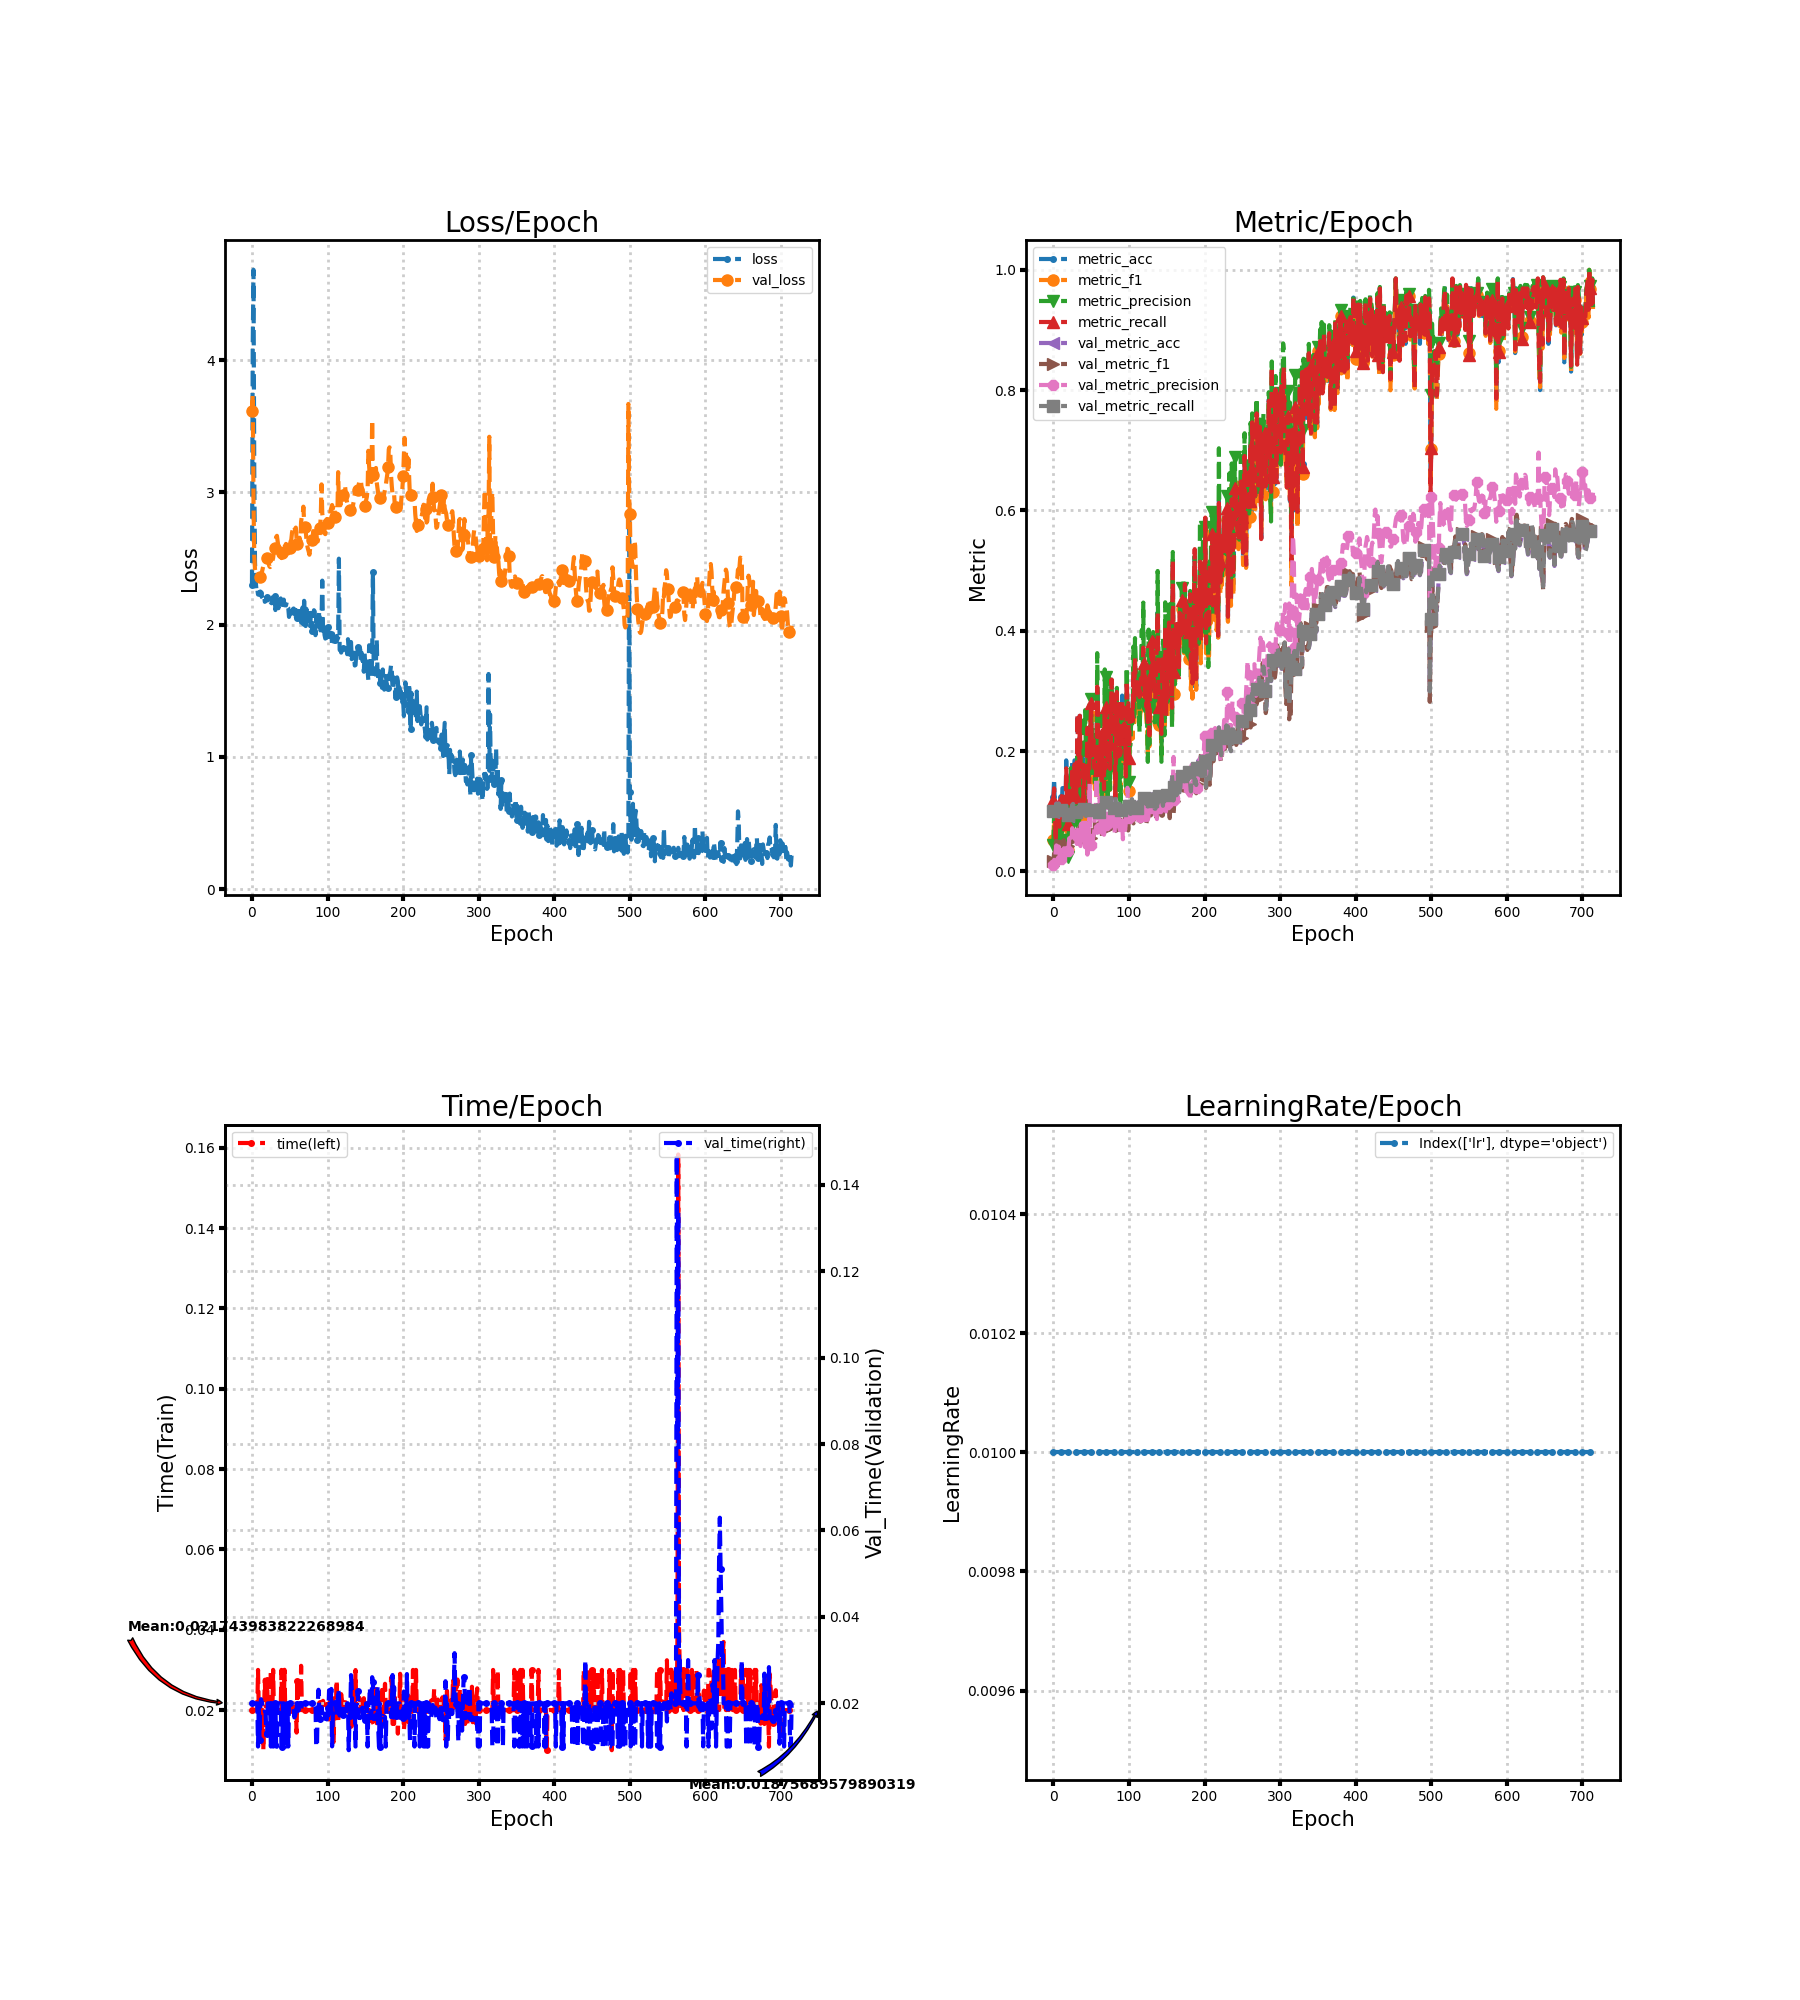

The data file committed next to this chart (first rows):
loss, metric_acc, metric_f1, metric_precision, metric_recall, time, lr, val_loss, val_metric_acc, val_metric_f1, val_metric_precision, val_metric_recall, val_time
2.3, 0.1231, 0.05152, 0.0435, 0.119, 0.02003, 0.01, 3.613, 0.09915, 0.01804, 0.009915, 0.1, 0.02
4.108, 0.1538, 0.08996, 0.09659, 0.1381, 0.01997, 0.01, 3.739, 0.09915, 0.03026, 0.01927, 0.09968, 0.02
4.684, 0.1077, 0.06108, 0.04321, 0.1143, 0.02, 0.01, 2.947, 0.1009, 0.01832, 0.01009, 0.1, 0.02
3.16, 0.04615, 0.03437, 0.03083, 0.05, 0.02, 0.01, 2.519, 0.106, 0.0467, 0.03213, 0.1055, 0.02
2.471, 0.09231, 0.05886, 0.04952, 0.09762, 0.02, 0.01, 2.42, 0.1128, 0.05069, 0.04318, 0.1123, 0.02
2.323, 0.07692, 0.05914, 0.07534, 0.08095, 0.02, 0.01, 2.383, 0.1026, 0.03709, 0.03308, 0.1022, 0.02
2.256, 0.07692, 0.01754, 0.009804, 0.08333, 0.02, 0.01, 2.379, 0.1009, 0.01832, 0.01009, 0.1, 0.02
2.271, 0.1077, 0.03818, 0.03611, 0.1143, 0.02, 0.01, 2.36, 0.1128, 0.04908, 0.04137, 0.1126, 0.02
2.228, 0.07692, 0.05112, 0.07417, 0.0744, 0.03, 0.01, 2.351, 0.1077, 0.04951, 0.03352, 0.108, 0.01
2.227, 0.1077, 0.05055, 0.03312, 0.1071, 0.02, 0.01, 2.351, 0.1009, 0.03278, 0.02112, 0.1017, 0.01945
2.236, 0.1231, 0.07579, 0.07272, 0.119, 0.02177, 0.01, 2.357, 0.1009, 0.03248, 0.02072, 0.1017, 0.01162
2.251, 0.09231, 0.05803, 0.05378, 0.09048, 0.01997, 0.01, 2.365, 0.09402, 0.044, 0.02925, 0.09528, 0.01975
2.237, 0.1385, 0.07793, 0.07967, 0.1292, 0.02012, 0.01, 2.378, 0.0906, 0.04975, 0.03553, 0.09184, 0.02095
2.209, 0.1385, 0.104, 0.1, 0.1304, 0.01302, 0.01, 2.394, 0.09402, 0.04993, 0.03614, 0.09532, 0.02
2.206, 0.1385, 0.1007, 0.09868, 0.1321, 0.02003, 0.01, 2.419, 0.09915, 0.05199, 0.03855, 0.1005, 0.02
2.196, 0.1385, 0.08015, 0.05952, 0.1298, 0.01004, 0.01, 2.444, 0.09231, 0.04475, 0.03197, 0.09363, 0.01996
2.216, 0.09231, 0.06219, 0.04816, 0.09345, 0.02, 0.01, 2.458, 0.09231, 0.04362, 0.03296, 0.09386, 0.02
2.173, 0.1846, 0.1045, 0.08389, 0.1714, 0.02755, 0.01, 2.481, 0.09573, 0.04916, 0.03824, 0.09729, 0.01819
2.177, 0.1385, 0.0797, 0.06432, 0.1256, 0.02091, 0.01, 2.502, 0.09402, 0.04614, 0.03785, 0.09574, 0.01808
2.207, 0.07692, 0.04451, 0.03583, 0.06845, 0.02141, 0.01, 2.513, 0.1009, 0.03844, 0.03, 0.1028, 0.01302
2.21, 0.09231, 0.03557, 0.02386, 0.07857, 0.0275, 0.01, 2.501, 0.09231, 0.04227, 0.03468, 0.09414, 0.01286
2.185, 0.1538, 0.112, 0.1319, 0.1405, 0.02003, 0.01, 2.487, 0.09915, 0.05197, 0.05517, 0.101, 0.02
2.213, 0.1231, 0.09877, 0.1648, 0.1137, 0.02, 0.01, 2.463, 0.09402, 0.04619, 0.05098, 0.0958, 0.02
2.207, 0.1231, 0.1046, 0.1716, 0.1161, 0.02, 0.01, 2.442, 0.1009, 0.05158, 0.05023, 0.1026, 0.02
2.183, 0.1077, 0.08761, 0.1042, 0.103, 0.02, 0.01, 2.436, 0.1009, 0.04892, 0.04793, 0.1025, 0.02
2.167, 0.1846, 0.1378, 0.1242, 0.1732, 0.03, 0.01, 2.443, 0.1094, 0.06621, 0.07185, 0.1108, 0.01
2.162, 0.1385, 0.08562, 0.0686, 0.1262, 0.02, 0.01, 2.464, 0.1111, 0.07009, 0.06752, 0.1122, 0.02
2.207, 0.1692, 0.1521, 0.1772, 0.1613, 0.02, 0.01, 2.483, 0.106, 0.06528, 0.07141, 0.1073, 0.02
2.187, 0.1846, 0.139, 0.1173, 0.178, 0.03001, 0.01, 2.505, 0.1077, 0.06394, 0.06422, 0.1083, 0.009992
2.162, 0.1846, 0.1358, 0.1226, 0.1738, 0.02, 0.01, 2.561, 0.1009, 0.05802, 0.06218, 0.1009, 0.01005
2.22, 0.1231, 0.09587, 0.0837, 0.1238, 0.02, 0.01, 2.582, 0.09915, 0.05599, 0.05978, 0.09911, 0.02
2.111, 0.1692, 0.148, 0.1561, 0.1631, 0.02, 0.01, 2.622, 0.1043, 0.05708, 0.04565, 0.1043, 0.02
2.181, 0.2615, 0.2143, 0.2156, 0.2613, 0.01997, 0.01, 2.663, 0.1043, 0.07009, 0.06919, 0.104, 0.009999
2.131, 0.1538, 0.1247, 0.1104, 0.1536, 0.02005, 0.01, 2.672, 0.106, 0.05904, 0.0478, 0.1071, 0.00995
2.188, 0.1538, 0.1014, 0.08072, 0.1429, 0.02, 0.01, 2.63, 0.1043, 0.06724, 0.05272, 0.1053, 0.02
2.125, 0.2615, 0.2188, 0.2098, 0.2589, 0.02, 0.01, 2.587, 0.1009, 0.0498, 0.04462, 0.1016, 0.02
2.17, 0.1692, 0.1758, 0.2133, 0.1738, 0.02, 0.01, 2.558, 0.09915, 0.05579, 0.04215, 0.1, 0.02
2.162, 0.1846, 0.1368, 0.1925, 0.178, 0.02, 0.01, 2.548, 0.09744, 0.04812, 0.07966, 0.09842, 0.02
2.199, 0.2, 0.1525, 0.14, 0.1857, 0.02, 0.01, 2.519, 0.1009, 0.05554, 0.05965, 0.1021, 0.02
2.166, 0.1846, 0.1726, 0.2588, 0.1804, 0.03, 0.01, 2.504, 0.09573, 0.05714, 0.04892, 0.09684, 0.01004
2.161, 0.1077, 0.08813, 0.1125, 0.1036, 0.01998, 0.01, 2.539, 0.1026, 0.06647, 0.07515, 0.1033, 0.01
2.144, 0.1692, 0.1566, 0.2027, 0.1613, 0.01999, 0.01, 2.591, 0.1043, 0.06353, 0.07513, 0.1044, 0.02
2.19, 0.1538, 0.1608, 0.268, 0.1595, 0.02, 0.01, 2.623, 0.1094, 0.05381, 0.04028, 0.1088, 0.02
2.147, 0.1692, 0.1544, 0.2027, 0.1744, 0.03003, 0.01, 2.61, 0.09231, 0.0508, 0.07944, 0.09199, 0.01002
2.147, 0.1692, 0.1463, 0.2016, 0.1661, 0.02, 0.01, 2.595, 0.09915, 0.07484, 0.08583, 0.09955, 0.01
2.146, 0.2308, 0.194, 0.1901, 0.2387, 0.02, 0.01, 2.611, 0.09402, 0.03746, 0.02796, 0.09598, 0.009999
2.173, 0.1538, 0.111, 0.09657, 0.1494, 0.02, 0.01, 2.602, 0.1009, 0.06269, 0.05086, 0.1018, 0.02
2.136, 0.1077, 0.0927, 0.1583, 0.0994, 0.02, 0.01, 2.571, 0.09915, 0.05935, 0.06181, 0.09931, 0.02
2.128, 0.2154, 0.2002, 0.2838, 0.2131, 0.02, 0.01, 2.539, 0.09573, 0.0573, 0.1458, 0.09586, 0.01
2.059, 0.2308, 0.1978, 0.2223, 0.2369, 0.02, 0.01, 2.551, 0.1009, 0.05367, 0.04337, 0.101, 0.02
2.096, 0.2769, 0.2583, 0.2869, 0.2804, 0.02, 0.01, 2.582, 0.1026, 0.05595, 0.04447, 0.1028, 0.02001
2.108, 0.2, 0.148, 0.1636, 0.1929, 0.01999, 0.01, 2.628, 0.1077, 0.06873, 0.0584, 0.1079, 0.02
2.104, 0.2154, 0.1779, 0.2393, 0.2095, 0.02, 0.01, 2.642, 0.1009, 0.05946, 0.05011, 0.1014, 0.02
2.075, 0.2154, 0.171, 0.1846, 0.2185, 0.02, 0.01, 2.697, 0.1009, 0.05656, 0.05969, 0.1018, 0.02
2.117, 0.1692, 0.1684, 0.1783, 0.1726, 0.02, 0.01, 2.721, 0.1009, 0.06739, 0.06462, 0.1012, 0.02
2.123, 0.1692, 0.1363, 0.1479, 0.1708, 0.02165, 0.01, 2.715, 0.1009, 0.06606, 0.1048, 0.1012, 0.01877
2.082, 0.2, 0.1744, 0.1771, 0.2018, 0.02037, 0.01, 2.741, 0.1077, 0.07776, 0.09008, 0.1073, 0.01674
2.113, 0.1538, 0.1209, 0.1333, 0.1619, 0.01995, 0.01, 2.719, 0.1043, 0.07904, 0.1558, 0.104, 0.0171
2.057, 0.3077, 0.2832, 0.3628, 0.3071, 0.02144, 0.01, 2.734, 0.1094, 0.07434, 0.0642, 0.1098, 0.01797
2.107, 0.2769, 0.2285, 0.2179, 0.2756, 0.01439, 0.01, 2.651, 0.1043, 0.07773, 0.07345, 0.1049, 0.02002
... 655 more rows
